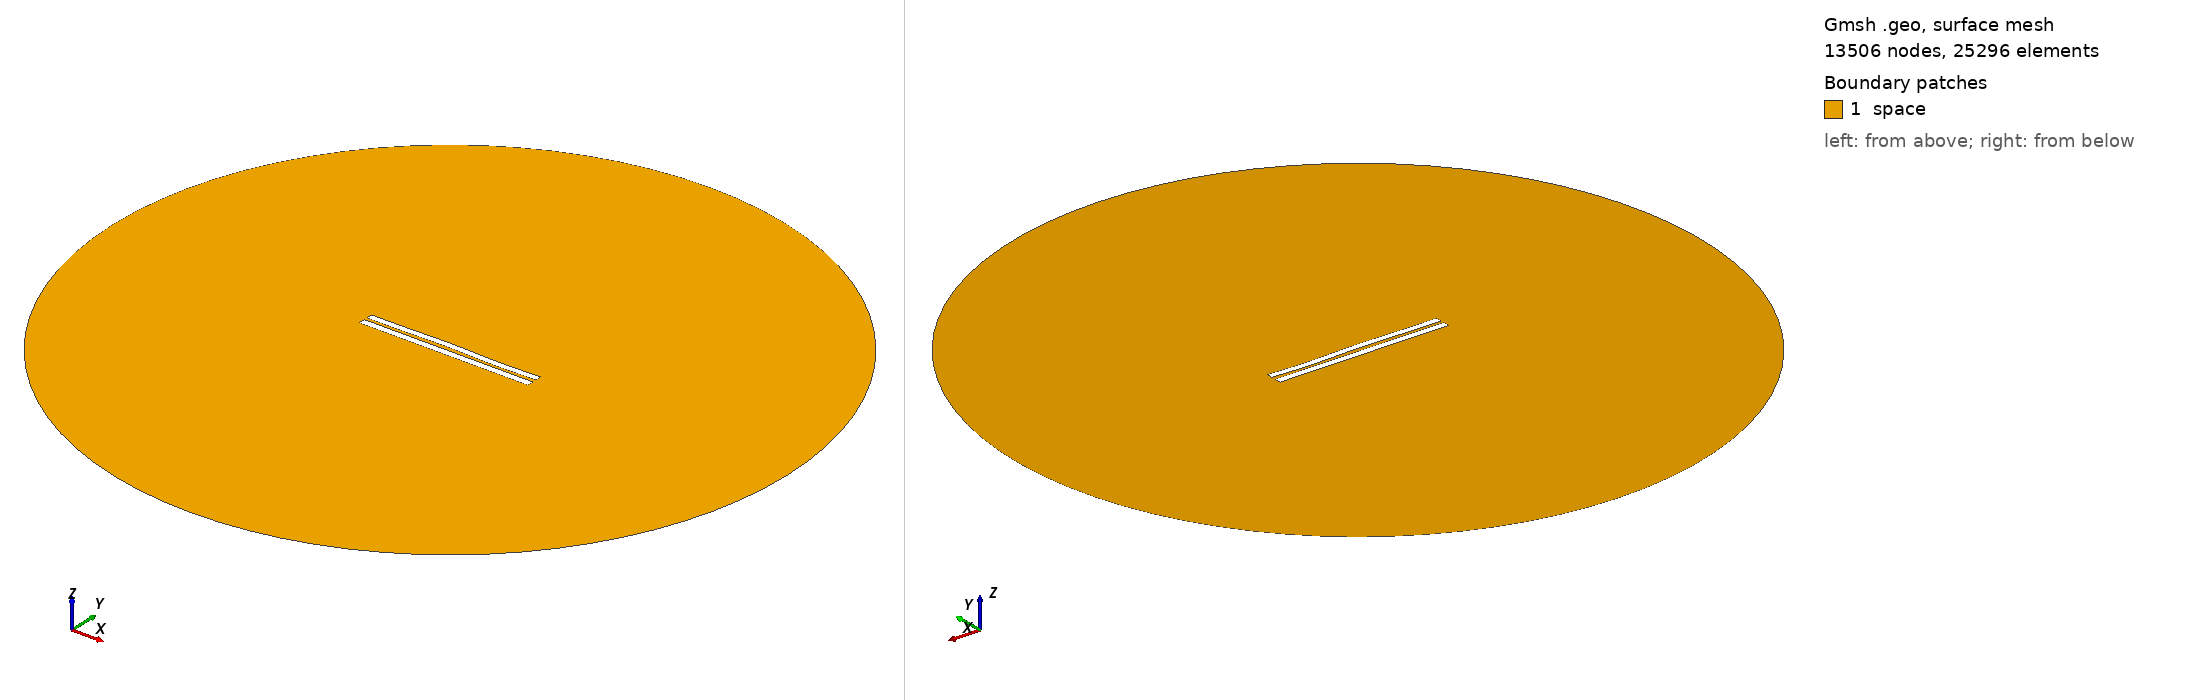

Gmsh geometry script, surface-meshed: 13506 nodes, 25296 surface elements. Boundary patches (legend numbers): 1 space. Left view from above one corner, right view from below the opposite corner. Legend entries are the model's physical surfaces. The drawing asked Gmsh for element sizes between 1% and 20% of the model's largest extent; the script's own settings can give other sizes.

=== 4246.geo (drawn) ===
//---------------------------------------
// Geometry kernel
//---------------------------------------

SetFactory("OpenCASCADE");



//---------------------------------------
// Parameters of the geometry
//---------------------------------------

// Overetch of the upper plate
overetch = 0.125;

// Distance between the plates
distance = 1.75;

// Discretization over the x axis (for the deformation)
nx = 50; 

// Length of the plate
L = 100 - overetch; 

// Number of modes
n = 4; 

// 1st mode coefficient
coeff(1) = 0.07499999999999998;
beta(1) = 0.596864 * 3.1415926535 / L;

// 2nd mode coefficient
coeff(2) = 0.15;
beta(2) = 1.49418 * 3.1415926535 / L;

// 3rd mode coefficient
coeff(3) = 0.15;
beta(3) = 2.50025 * 3.1415926535 / L;

// 4th mode coefficient
coeff(4) = -0.15;
beta(4) = 3.49999 * 3.1415926535 / L;



//---------------------------------------
// Upper plate (deformed rectangle)
//---------------------------------------

// Coordiantes of the upper plate
xmin = -50;
xmax = 50 - overetch;

// Height of the upper plate
yheight = 4 - 2 * overetch;

// Indexes of the points
UpperID[] = {};
LowerID[] = {};
LeftID[] = {};
RightID[] = {};

// Point index
p = 1;

// Horizontal edges
For i In {1:nx}
    x = xmin + (i-1)*(xmax - xmin)/(nx-1);

    y_bottom = distance / 2 + overetch;
    For j In {1:n}
        C = (Cosh(beta(j)*L) + Cos(beta(j)*L)) / (Sinh(beta(j)*L) + Sin(beta(j)*L));
        y_bottom  = y_bottom + coeff(j) * (Cosh(beta(j)*(x+50)) - Cos(beta(j)*(x+50)) - C * (Sinh(beta(j)*(x+50)) - Sin(beta(j)*(x+50))));
    EndFor

    y_top = y_bottom + yheight;

    Point(p) = {x, y_top, 0, 1.0};
    UpperID[i] = p;
    p = p + 1;

    Point(p) = {x, y_bottom, 0, 1.0};
    LowerID[i] = p;
    p = p + 1;
EndFor

// Create point lists
UpperPts[] = {}; LowerPts[] = {};
For i In {1:nx}
  UpperPts[] += {UpperID[i]};
  LowerPts[] += {LowerID[i]};
EndFor

// Build splines
Spline(1) = {UpperPts[]};
Spline(2) = {LowerPts[]};
Line(3) = {LowerPts[nx-1], UpperPts[nx-1]};
Line(4) = {LowerPts[0], UpperPts[0]};

// Build the plane surface
Curve Loop(1) = {2, 3, -1, -4};
Plane Surface(1) = {1};



//---------------------------------------
// Lower plate (rectangle)
//---------------------------------------

// Vertices
Point(1001) = {-50, -1, 0, 1.0};
Point(1002) = { 50, -1, 0, 1.0};
Point(1003) = { 50,  -5, 0, 1.0};
Point(1004) = {-50,  -5, 0, 1.0};

// Edges
Line(5) = {1001, 1002};
Line(6) = {1002, 1003};
Line(7) = {1003, 1004};
Line(8) = {1004, 1001};

// Plane surface
Line Loop(2) = {5, 6, 7, 8};
Plane Surface(2) = {2}; 



//---------------------------------------
// Outer (fictious) boundary
//---------------------------------------

// Points
Point(1005) = {0, 0, 0};       // Center
Point(1006) = {200, 0, 0};     // Start point
Point(1007) = {0, 200, 0};     // 90 degrees
Point(1008) = {-200, 0, 0};    // 180 degrees
Point(1009) = {0, -200, 0};    // 270 degrees

// Circle arcs (each needs start, center, end)
Circle(9) = {1006, 1005, 1007};
Circle(10) = {1007, 1005, 1008};
Circle(11) = {1008, 1005, 1009};
Circle(12) = {1009, 1005, 1006};

// Plane surface for the entire domain
Curve Loop(3) = {9, 10, 11, 12};
Surface(3) = {3};

// Subtract the plates from the whole domain to obtain the actual domain where we want to solve the equations
BooleanDifference{ Surface{3}; Delete; }{ Surface{1}; Surface{2}; Delete; }




//---------------------------------------
// Transfinite Lines/Curves
//---------------------------------------

// Set the number of points on the boundaries
r = 7;

// Plates
Transfinite Curve {1, 2} = 50*r Using Progression 1;
Transfinite Curve {3, 4} = 2*r Using Progression 1;
Transfinite Line {5, 7} = 50*r Using Progression 1;
Transfinite Line {6, 8} = 2*r Using Progression 1;

// Outer boundary
Transfinite Line {9, 10, 11, 12} = 20 Using Progression 1;



//---------------------------------------
// Physical groups
//---------------------------------------                

// Physical curves (boundaries)
Physical Line("force_segment", 10) = {2};
Physical Line("upper_plate", 11) = {1, 3, 4};
Physical Line("lower_plate", 12) = {5, 6, 7, 8};
Physical Line("boundary", 20) = {9, 10, 11, 12};

// Physical Surfaces
Physical Surface("space", 30) = {3};



//---------------------------------------
// 6. Generate the Mesh
//---------------------------------------

// 2D mesh generation
Mesh 2;
